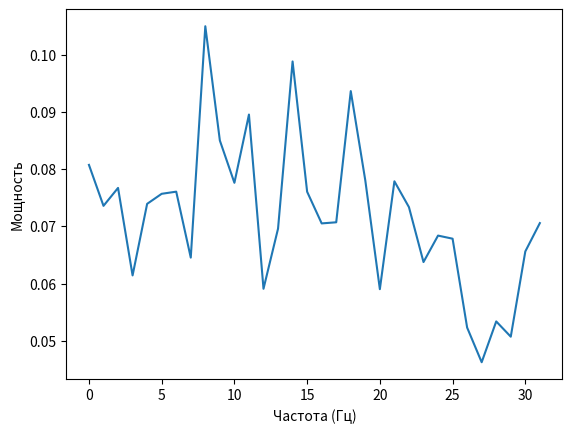

Reproduce this figure in Python.
import numpy as np
import matplotlib.pyplot as plt


def DFT(x, N):
    if N % 2 == 0:
        M = N // 2
    else:
        M = (N // 2) + 1

    a_m = []
    b_m = []
    for h in range(0, M):
        a = 0
        b = 0
        for i in range(0, N):
            a += x[i] * np.cos(2 * np.pi * h * i / N)
            b += x[i] * np.sin(2 * np.pi * h * i / N)
        a_m.append(a * 2 / N)
        b_m.append(b * 2 / N)
    return (a_m, b_m)


def O_P(x, N, number):
    k = np.arange(0, N, 1)
    t = (k - N / 2) / N
    if number == 1:
        Bartlett = 1 - 2 * abs(t)
        x_p = x * Bartlett
    elif number == 2:
        Hamming = 0.46 * np.cos(2 * np.pi * t) + 0.54
        x_p = x * Hamming
    elif number == 3:
        x_p = x
    return x_p


def Welch(x, N, window, n_number, number):
    C = (N - window) // n_number + 1
    y = O_P(x[:window], len(x[:window]), number)
    a_mas, b_mas = DFT(y, len(y))
    S = np.zeros(len(a_mas))
    h = np.arange(len(a_mas))
    for i in range(C):
        y = O_P(x[i * window:i * window + window],
                len(x[i * window:i * window + window]), number)
        a_mas, b_mas = DFT(y, len(y))
        for i in range(len(a_mas)):
            S[i] = S[i] + np.sqrt(pow(a_mas[i], 2) + pow(b_mas[i], 2))
    S = S / C
    return S

x = np.random.normal(size=1000)
window_size = 64
stride = 32
spectrum = Welch(x, len(x), window_size, stride, 2)


Fs = 1000  
N = len(x)  



Fs = 1000
freqs = np.arange(0, Fs/2, Fs/N)[:len(spectrum)]



freqs = np.arange(0, Fs/2, Fs/N)[:len(spectrum)]
plt.plot(freqs, spectrum)
plt.xlabel('Частота (Гц)')
plt.ylabel('Мощность')
plt.show()